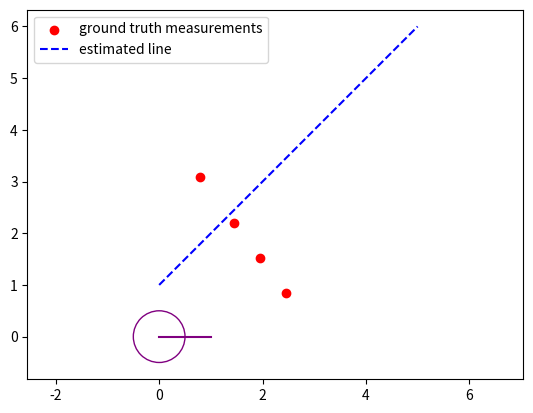

Write Python code to recreate this figure.
import numpy as np
import matplotlib.pyplot as plt

WRITE = True # set to True if you want to write the data to a CSV file

wall = [(0.1, 4.), (3., 0.1)] # (x,y) endpoints of wall
robot = [0., 0., 0.] # (x, y, theta)

# ADD YOUR CODE HERE
# input: 
def fit_line(data):
    # return default values (change)
    m = 1
    c = 1
    return m, c

# plots results (will open a window / requires Xforwarding to view over SSH)
def PlotResults(data, a, b, wall, robot):
    fig, ax = plt.subplots()

    # visualize raw data
    remap_data = np.array([[d*np.cos(theta), d*np.sin(theta)] for (d, theta) in data])
    ax.scatter(remap_data[:,0], remap_data[:,1], color='red', marker='o', label="ground truth measurements")

    # visualize robot with heading at theta=0
    viz_robo = plt.Circle(robot[0:2], 0.5, fill=False, edgecolor='purple')
    ax.add_patch(viz_robo)
    bearing = np.array([[robot[0], robot[1]],
                       [robot[0]+np.cos(robot[2]), robot[1]+np.sin(robot[2])] ] )
    ax.plot(bearing[:,0], bearing[:,1], color='purple')

    # visualize estimated wall line
    x = np.linspace(0,5,10)
    y = a*x+b
    ax.plot(x, y, color='blue', linestyle="--", label="estimated line")
    ax.legend()

    ax.set_xlim([-1, 5])
    ax.set_ylim([-1, 5])
    ax.axis('equal')
    plt.show()

def FindDistances(wall, robot):
    wall = np.array(wall)
    position = np.array(robot[0:2])
    heading = robot[2]
    data = []
    for theta in np.linspace(heading, heading+2*np.pi, 20):
        t, u, pt = ShootRay(position, theta, wall[0], wall[1])
        if t > 0 and (0 < u) and (1 > u):
            dist = np.linalg.norm(pt - position)
            data.append((round(dist,2), round(theta,2)))
    return np.array(data)

def ShootRay(pt, theta, v1, v2):
    '''
    # find line intersection parameter of edge (v1,v2)
    # https://stackoverflow.com/questions/14307158/how-do-you-check-for-intersection-between-a-line-segment-and-a-line-ray-emanatin/32146853
    # https://stackoverflow.com/questions/563198/how-do-you-detect-where-two-line-segments-intersect/565282#565282
    '''
    def Cross2d(p,q):
        return p[0]*q[1] - p[1]*q[0]

    # points on ray are (x1,y1) + t*r
    r = (np.cos(theta), np.sin(theta))
    # points on segment are (x2,y2) + u*s
    s = v2-v1
    rXs = Cross2d(r,s)

    # if ray and target edge are parallel, will get divide by zero
    u = Cross2d(v1-pt, r)/rXs
    t = Cross2d(v1-pt, s)/rXs
    pint = np.array([pt[0] + np.cos(theta)*t, pt[1] + np.sin(theta)*t])
    return t, u, pint

def main():
    dat = FindDistances(wall, robot)
    print("raw data (distance, heading):", dat)
    # optionally, write data to file to process in another language
    if WRITE:
        np.savetxt('sensor-data.csv', dat, delimiter=',', fmt='%f')
    a, b = fit_line(dat)
    PlotResults(dat, a, b, wall, robot)

if __name__ == '__main__':
    main()
